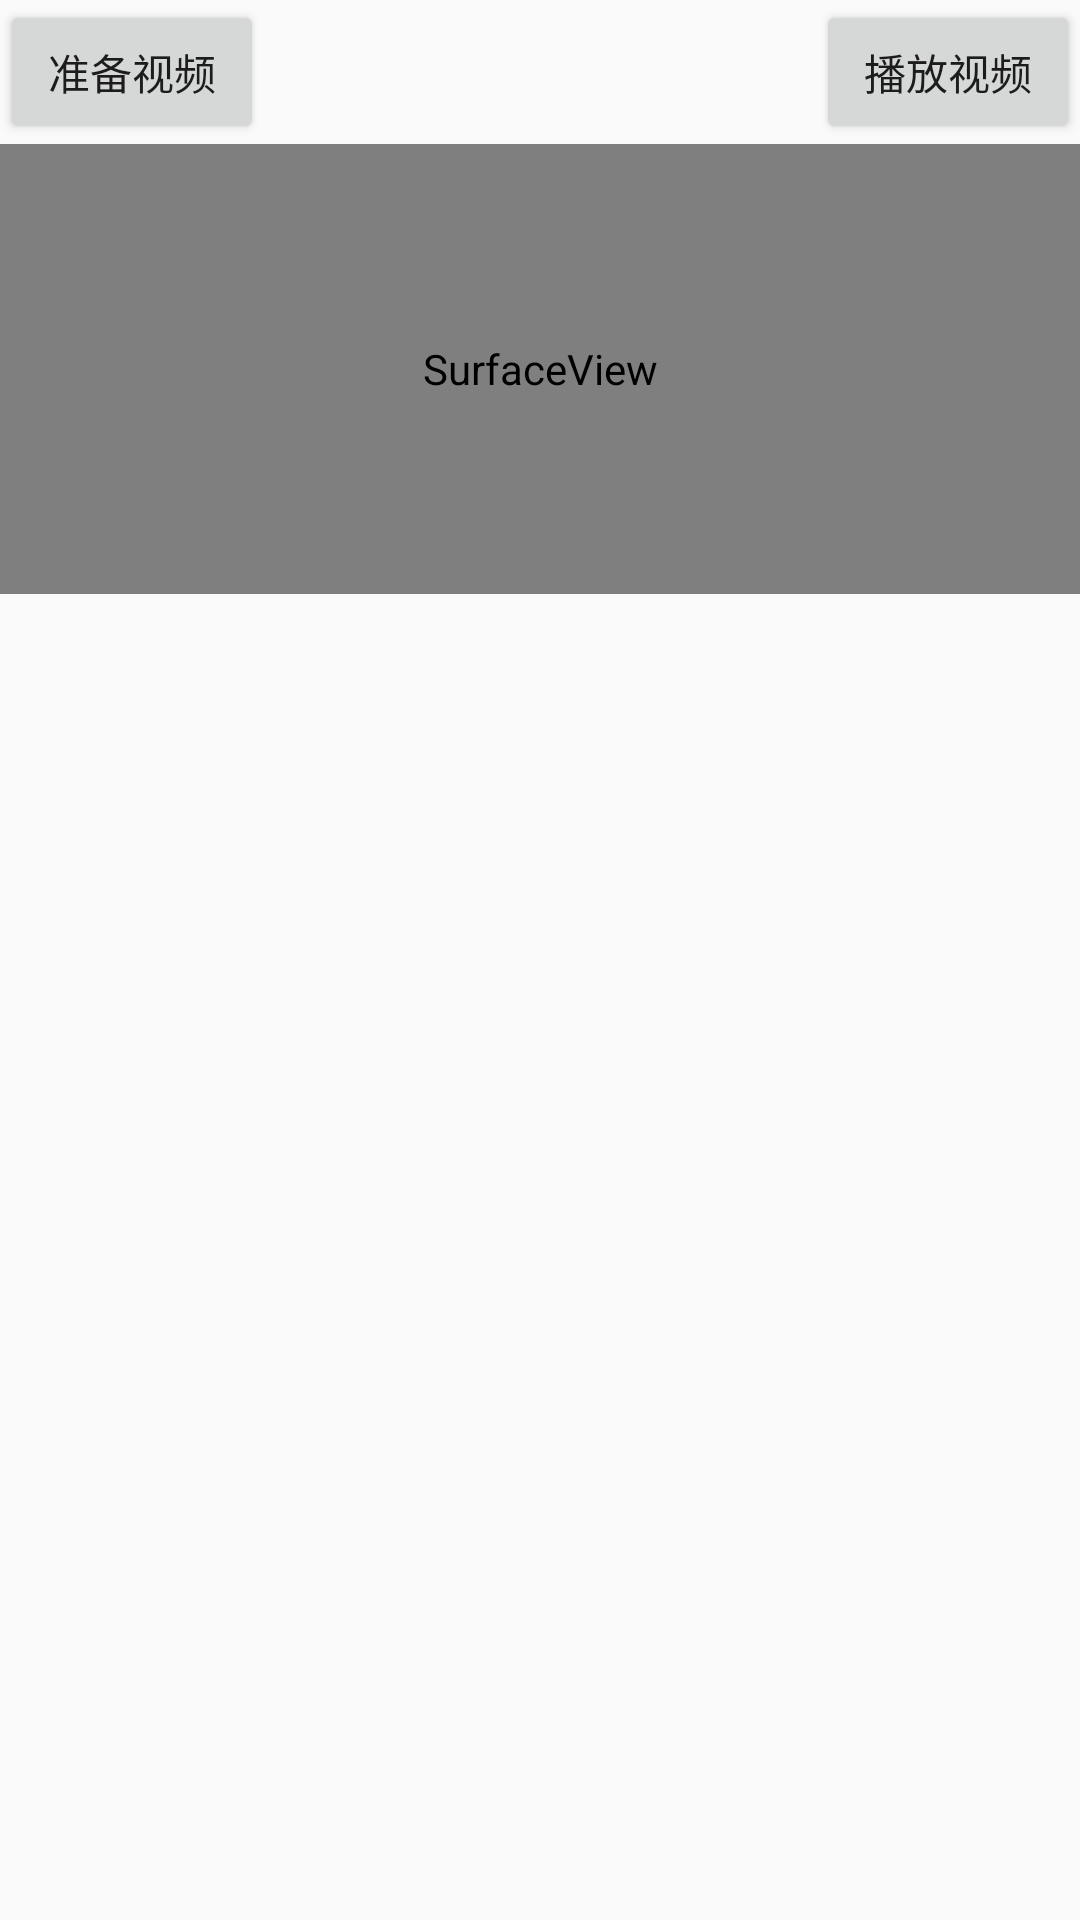

Android layout source for this screen:
<!-- AndroidManifest.xml: application theme AppTheme -->
<!-- res/layout/activity_aliyun_player.xml -->
<?xml version="1.0" encoding="utf-8"?>
<android.support.constraint.ConstraintLayout xmlns:android="http://schemas.android.com/apk/res/android"
    xmlns:app="http://schemas.android.com/apk/res-auto"
    xmlns:tools="http://schemas.android.com/tools"
    android:layout_width="match_parent"
    android:layout_height="match_parent"
    tools:context=".AliyunPlayerActivity">

    <Button
        android:id="@+id/button_prepare"
        android:layout_width="wrap_content"
        android:layout_height="wrap_content"
        android:text="准备视频"
        app:layout_constraintStart_toStartOf="parent"
        app:layout_constraintTop_toTopOf="parent" />

    <Button
        android:id="@+id/button_play"
        android:layout_width="wrap_content"
        android:layout_height="wrap_content"
        android:text="播放视频"
        app:layout_constraintRight_toRightOf="parent"
        app:layout_constraintTop_toTopOf="parent" />

    <FrameLayout
        android:id="@+id/frameLayout"
        android:layout_width="match_parent"
        android:layout_height="150dp"
        app:layout_constraintTop_toBottomOf="@id/button_prepare">

        <SurfaceView
            android:id="@+id/surfaceView"
            android:layout_width="match_parent"
            android:layout_height="match_parent" />
    </FrameLayout>
</android.support.constraint.ConstraintLayout>
<!-- resources referenced by this layout -->
<resources>
  <style name="AppTheme" parent="Theme.AppCompat.Light.DarkActionBar">
          
          <item name="colorPrimary">@color/colorPrimary</item>
          <item name="colorPrimaryDark">@color/colorPrimaryDark</item>
          <item name="colorAccent">@color/colorAccent</item>
      </style>
  <!-- not gathered from this repository: default colours our renderer supplied (Android Studio template values) -->
  <color name="colorPrimary">#FF6200EE</color>
  <color name="colorPrimaryDark">#FF3700B3</color>
  <color name="colorAccent">#FF03DAC5</color>
</resources>
